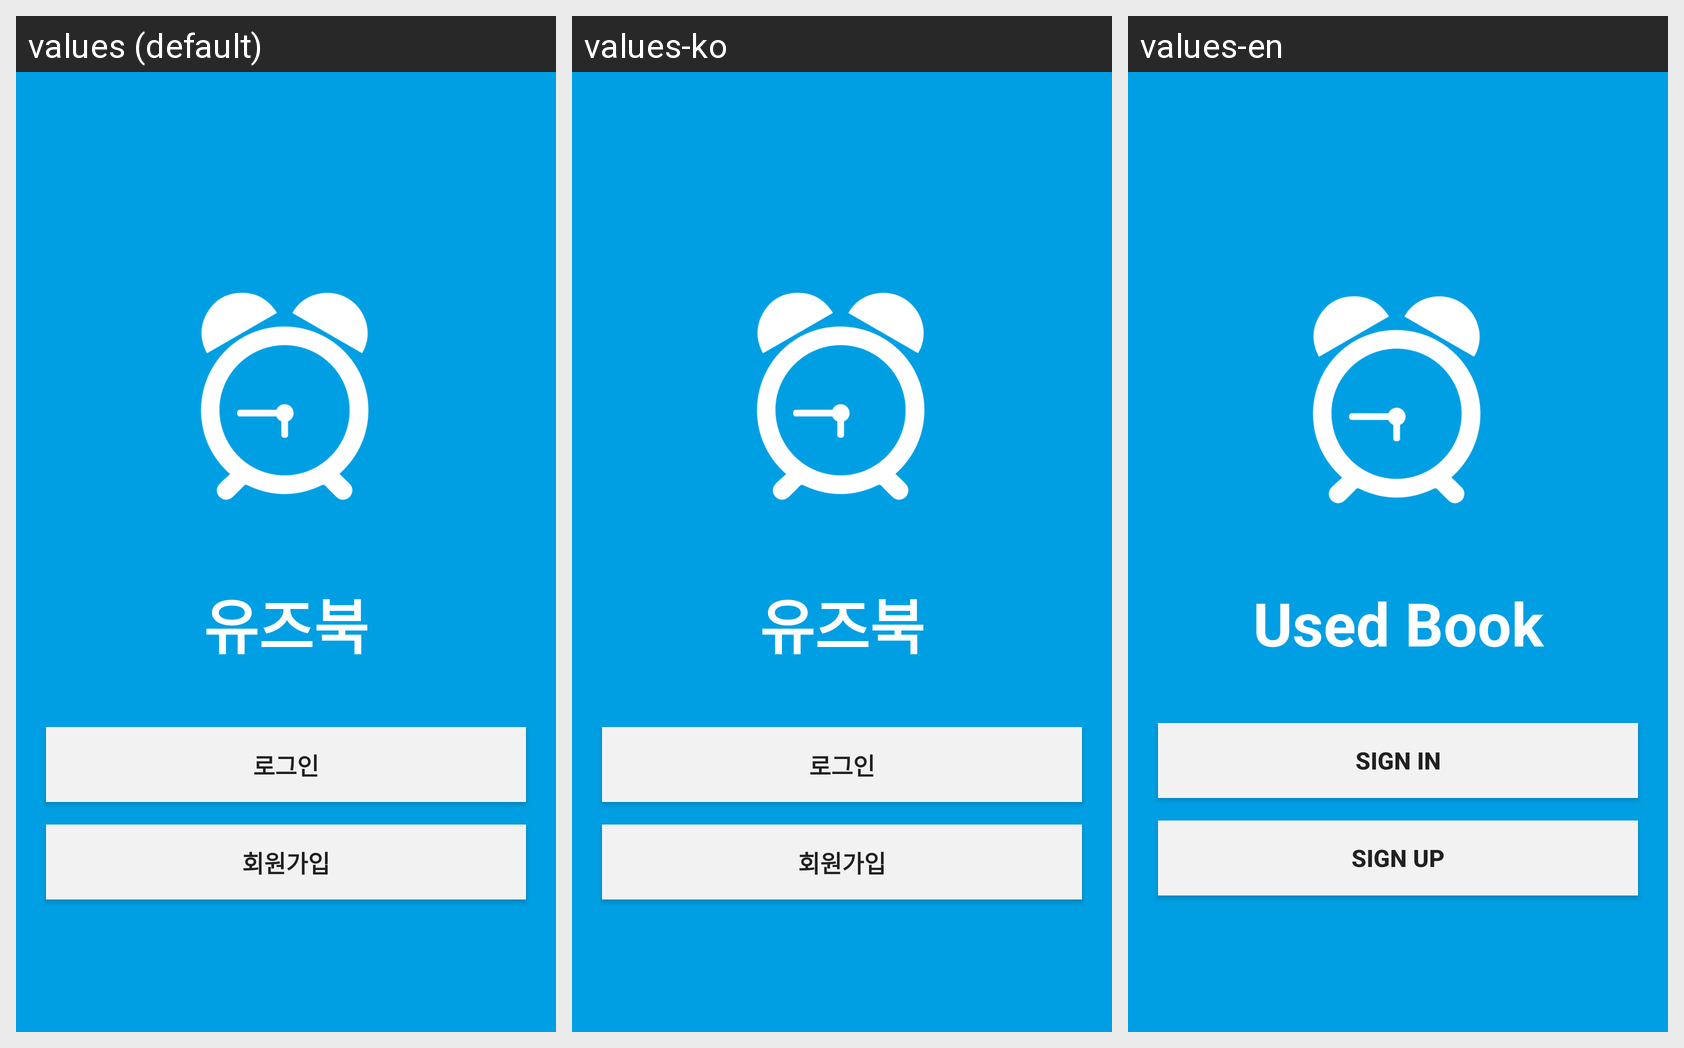

The same Android screen rendered under several of its app's locales, left to right. List the strings drawn on it with the default value and each locale's translation.
Android screen res/layout/activity_start.xml rendered under 3 locales, left to right: values (default), values-ko, values-en. Device: Nexus 5 (rendered at 1080×1920; each locale shown at half size, 540×960, under a caption strip naming it); theme AppTheme.
Strings drawn on this screen, with the default value and each locale's value (text and hints the layout hard-codes, and strings that could not be matched under every locale, appear in the picture but are not listed):

app_name
  values: 유즈북
  values-ko: 유즈북
  values-en: Used Book

login_ko
  values: 로그인
  values-ko: 로그인
  values-en: Sign In

sign_in
  values: 회원가입
  values-ko: 회원가입
  values-en: Sign Up
